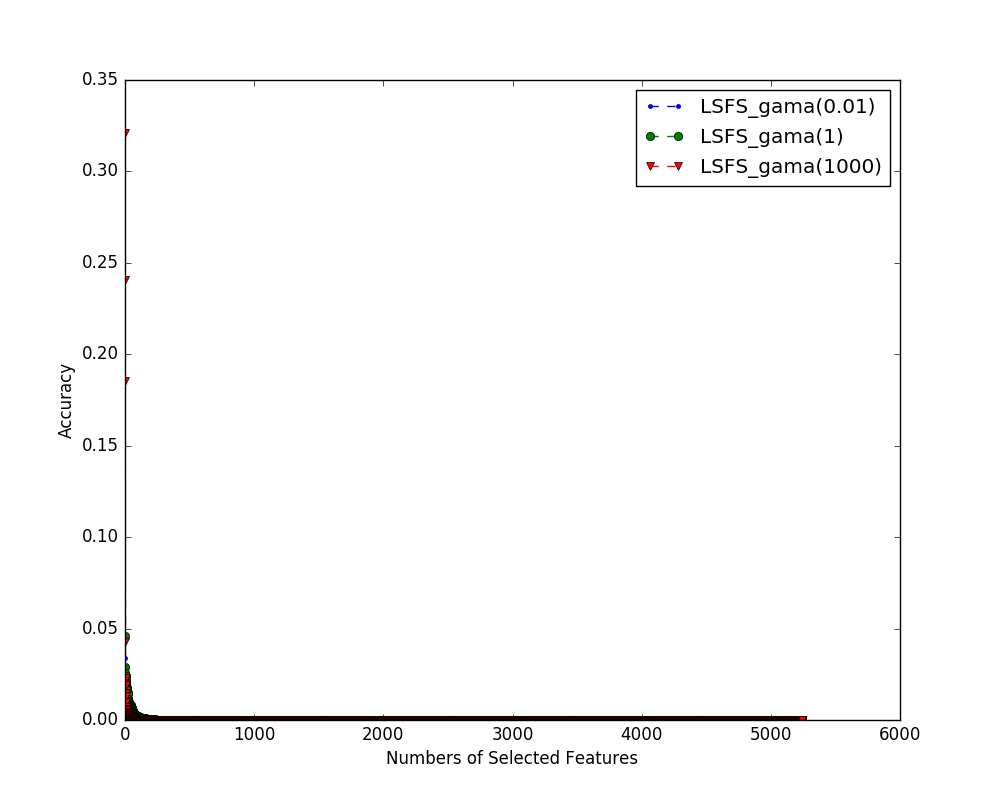

Source data for this figure (header and first rows):
index name, 0, 1, 2, 3, 4, 5, 6, 7, 8, 9, 10, 11, 12, 13, 14, 15, 16, 17, 18, 19, 20, 21, 22
LSFS_gama(0.01), 1.3690786109033796e-06, 8.734323000273129e-07, 1.8930692137850847e-07, 4.3332900439801603e-07, 2.43727887337478e-07, 3.347678136184395e-07, 7.354323201826418e-07, 7.111659201443508e-07, 1.5424622015815662e-05, 2.214129031443415e-07, 3.54093531876015e-07, 2.7857510204390676e-07, 1.9606603869563746e-07, 2.286005198806997e-07, 3.6776328805674143e-07, 3.7140020166270883e-07, 3.4971912663192686e-07, 3.858389387900707e-06, 4.269098494523894e-07, 1.6981121032866064e-05, 0.001776, 1.088005693332132e-05, 5.29527868804822e-07
LSFS_gama(1), 7.380738491422727e-07, 6.558127050214342e-07, 1.7593007103231953e-07, 3.8352715910083653e-07, 2.6784713958951424e-07, 3.2307554285578786e-07, 4.52378815513363e-07, 7.329285324393278e-07, 8.424218148253626e-06, 2.2535813622809283e-07, 3.638907110255131e-07, 2.8408023976969705e-07, 1.9943289355486952e-07, 1.9586906329857113e-07, 3.386538843746081e-07, 6.325734927834041e-07, 2.4548141661604404e-07, 2.762839941973574e-06, 4.021555666325531e-07, 2.0029942180866563e-06, 0.0007317, 6.360768231672892e-06, 4.693333871350128e-07
LSFS_gama(1000), 6.972218463927229e-06, 7.0787882804297995e-06, 3.5474971297390074e-06, 3.2000410482441963e-06, 4.000033101589767e-06, 4.73926537253248e-06, 9.665585508804455e-06, 8.75739114560337e-06, 2.625369641288079e-05, 6.430731986908973e-06, 3.778011981858153e-06, 3.0094769022274195e-06, 2.306085412936761e-06, 4.3359145850217435e-06, 5.187395679412281e-06, 1.2137552637062362e-05, 4.4779621566896226e-06, 1.0764255579587242e-05, 9.289791636554634e-06, 9.248932516453255e-06, 1.412689309769535e-05, 1.08731640445027e-05, 7.454073220529594e-06
